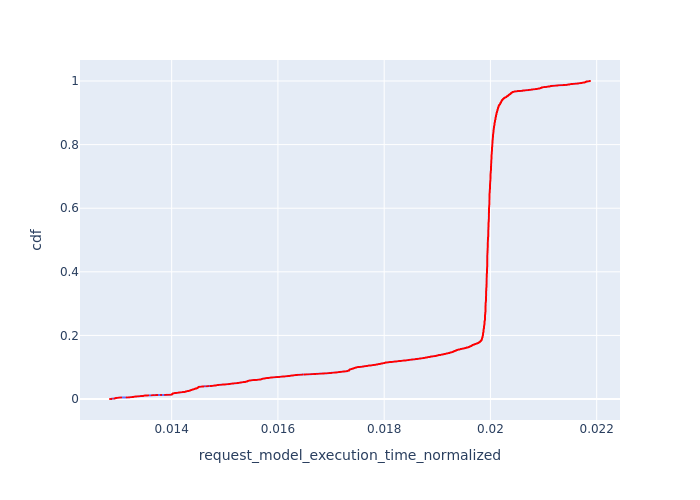

The data file committed next to this chart (first rows):
, Request Id, request_model_execution_time_normalized, cdf
840, 895, 0.01284, 9.432182607055272e-05
841, 896, 0.01284, 0.0001886
842, 897, 0.01287, 0.000283
843, 898, 0.01287, 0.0003773
844, 899, 0.01287, 0.0004716
836, 891, 0.01287, 0.0005659
837, 892, 0.01287, 0.0006603
838, 893, 0.01287, 0.0007546
839, 894, 0.01287, 0.0008489
845, 900, 0.01287, 0.0009432
846, 901, 0.01287, 0.001038
835, 890, 0.01292, 0.001132
834, 889, 0.01292, 0.001226
833, 888, 0.01292, 0.001321
832, 887, 0.01292, 0.001415
831, 886, 0.01292, 0.001509
830, 885, 0.01292, 0.001603
829, 884, 0.01292, 0.001698
828, 883, 0.01292, 0.001792
821, 876, 0.01293, 0.001886
822, 877, 0.01293, 0.001981
820, 875, 0.01293, 0.002075
819, 874, 0.01293, 0.002169
847, 903, 0.01293, 0.002264
823, 878, 0.01294, 0.002358
824, 879, 0.01294, 0.002452
825, 880, 0.01294, 0.002547
826, 881, 0.01294, 0.002641
827, 882, 0.01294, 0.002735
849, 905, 0.01294, 0.00283
818, 873, 0.01295, 0.002924
817, 872, 0.01295, 0.003018
848, 904, 0.01295, 0.003113
816, 871, 0.01295, 0.003207
850, 906, 0.01296, 0.003301
815, 870, 0.01296, 0.003396
814, 869, 0.01296, 0.00349
851, 907, 0.01296, 0.003584
852, 908, 0.01296, 0.003679
813, 868, 0.01298, 0.003773
853, 909, 0.01299, 0.003867
854, 910, 0.01299, 0.003962
855, 911, 0.013, 0.004056
812, 867, 0.013, 0.00415
856, 912, 0.013, 0.004244
857, 913, 0.01301, 0.004339
858, 914, 0.01301, 0.004433
859, 915, 0.01302, 0.004527
860, 916, 0.01302, 0.004622
861, 917, 0.01305, 0.004716
862, 918, 0.01305, 0.00481
863, 919, 0.01305, 0.004905
811, 866, 0.01315, 0.004999
810, 865, 0.01318, 0.005093
809, 864, 0.01319, 0.005188
808, 863, 0.0132, 0.005282
807, 862, 0.01321, 0.005376
1652, 1698, 0.01321, 0.005471
1651, 1697, 0.01322, 0.005565
1650, 1696, 0.01322, 0.005659
... 10,542 more rows
